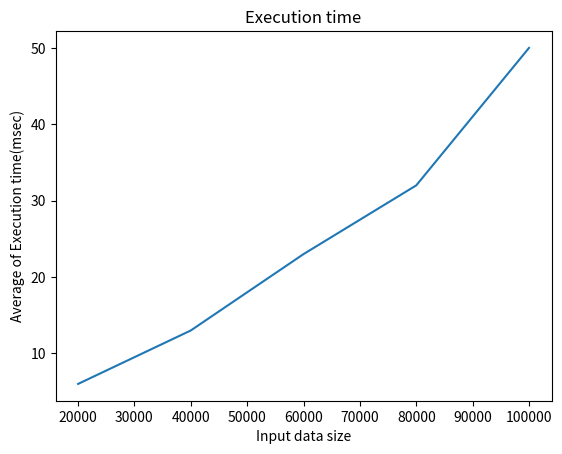

Generate this figure with matplotlib:
import matplotlib.pyplot as plt

plt.title("Execution time")

plt.plot([20000,40000,60000,80000,100000], [6,13,23,32,50])

plt.xlabel("Input data size")
plt.ylabel("Average of Execution time(msec)")

plt.show()